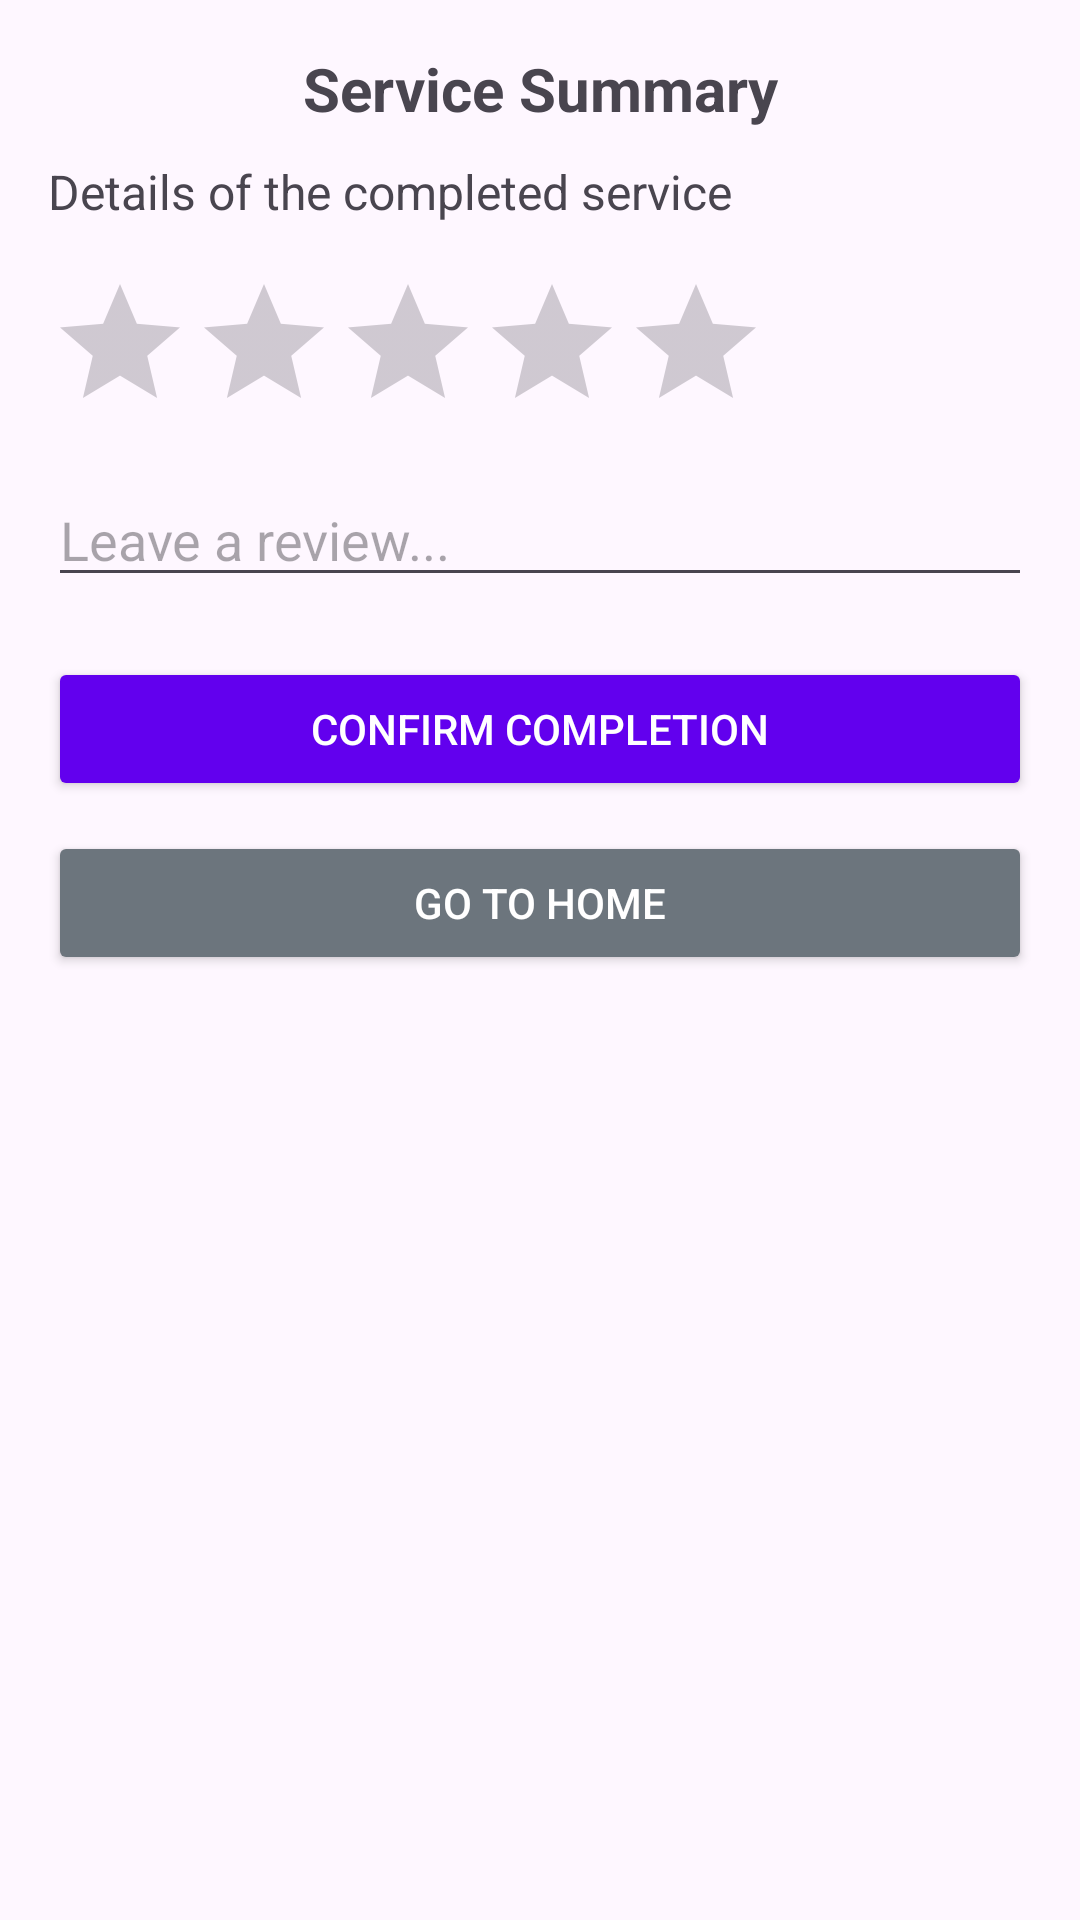

Android layout source for this screen:
<!-- AndroidManifest.xml: application theme Theme.SwiftRescue1 -->
<!-- res/layout/activity_service_completion.xml -->
<?xml version="1.0" encoding="utf-8"?>
<LinearLayout xmlns:android="http://schemas.android.com/apk/res/android"
    android:layout_width="match_parent"
    android:layout_height="match_parent"
    android:orientation="vertical"
    android:padding="16dp">

    
    <TextView
        android:id="@+id/tvServiceSummary"
        android:layout_width="match_parent"
        android:layout_height="wrap_content"
        android:text="Service Summary"
        android:textSize="20sp"
        android:textStyle="bold"
        android:gravity="center"
        android:paddingBottom="10dp"/>

    <TextView
        android:id="@+id/tvServiceDetails"
        android:layout_width="match_parent"
        android:layout_height="wrap_content"
        android:text="Details of the completed service"
        android:textSize="16sp"/>

    
    <RatingBar
        android:id="@+id/ratingBar"
        android:layout_width="wrap_content"
        android:layout_height="wrap_content"
        android:numStars="5"
        android:stepSize="1.0"
        android:layout_marginTop="16dp"/>

    <EditText
        android:id="@+id/etReview"
        android:layout_width="match_parent"
        android:layout_height="wrap_content"
        android:hint="Leave a review..."
        android:layout_marginTop="10dp"/>

    
    <Button
        android:id="@+id/btnConfirmCompletion"
        android:layout_width="match_parent"
        android:layout_height="wrap_content"
        android:text="Confirm Completion"
        android:backgroundTint="@color/primaryColor"
        android:textColor="@android:color/white"
        android:layout_marginTop="20dp"/>

    
    <Button
        android:id="@+id/btnGoHome"
        android:layout_width="match_parent"
        android:layout_height="wrap_content"
        android:text="Go to Home"
        android:backgroundTint="@color/Secondary"
        android:textColor="@android:color/white"
        android:layout_marginTop="10dp"/>
</LinearLayout>
<!-- resources referenced by this layout -->
<resources>
  <color name="Secondary">#6C757D</color>
  <color name="primaryColor">#6200EE</color>
  <style name="Theme.SwiftRescue1" parent="Base.Theme.SwiftRescue1" />
  <style name="Base.Theme.SwiftRescue1" parent="Theme.Material3.DayNight.NoActionBar">
          
          
      </style>
</resources>
